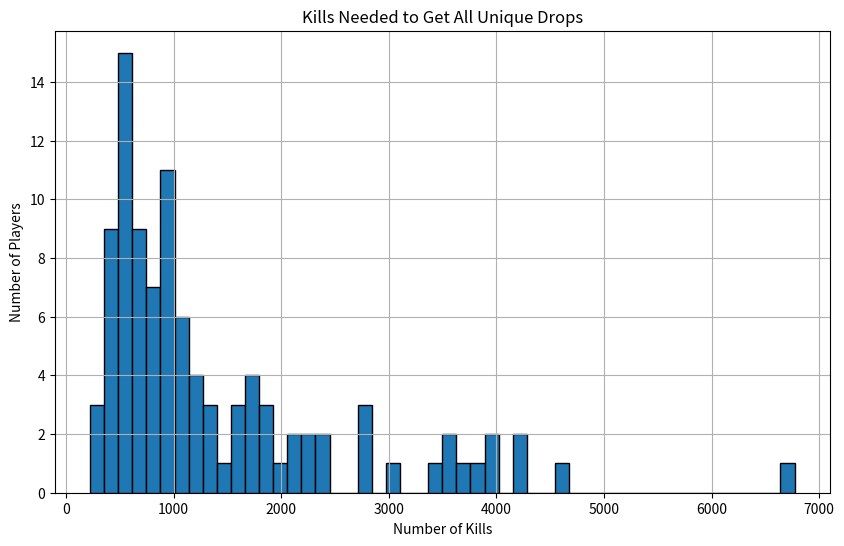

Reproduce this figure in Python.
import random
import numpy as np
import matplotlib.pyplot as plt

class Player:
    def __init__(self, name):
        self.name = name
        self.drops = {
            "Noxious_blade": 0,
            "Noxious_point": 0,
            "Noxious_pommel": 0,
            "Araxyte_fang": 0
        }
        self.u_drop_table = {
            "Noxious_blade": 3/4,
            "Noxious_point": 3/4,
            "Noxious_pommel": 3/4,
            "Araxyte_fang": 1/4
        }
        self.roll_table_chance = 1/150

    def roll_for_drop(self):
        if random.random() > self.roll_table_chance:
            return None
        possible = self.get_possible_drops()
        total_weight = sum(self.u_drop_table[item] for item in possible)
        roll = random.uniform(0, total_weight)
        cumulative = 0
        for drop in possible:
            cumulative += self.u_drop_table[drop]
            if roll <= cumulative:
                return drop

    def get_possible_drops(self):
        noxious = ["Noxious_blade", "Noxious_point", "Noxious_pommel"]
        have_noxious = [item for item in noxious if self.drops[item] > 0]
        if len(have_noxious) == 3:
            return list(self.u_drop_table.keys())
        return [item for item in noxious if self.drops[item] == 0] + ["Araxyte_fang"]

    def kill_boss(self):
        drop = self.roll_for_drop()
        if drop:
            self.drops[drop] += 1

    def has_all_unique_drops(self):
        return all(count > 0 for count in self.drops.values())

    def simulate_until_all_drops(self):
        kills = 0
        while not self.has_all_unique_drops():
            self.kill_boss()
            kills += 1
        return kills

def simulate_multiple_players(num_players):
    kills_list = []
    for i in range(num_players):
        player = Player(f"Player_{i+1}")
        kills_list.append(player.simulate_until_all_drops())
    return np.mean(kills_list), kills_list

# Run simulation
mean_kills, kills_data = simulate_multiple_players(100)
print(f"Mean kills to get all unique drops (100 players): {mean_kills:.2f}")

# Plot results
plt.figure(figsize=(10,6))
plt.hist(kills_data, bins=50, edgecolor='black')
plt.title('Kills Needed to Get All Unique Drops')
plt.xlabel('Number of Kills')
plt.ylabel('Number of Players')
plt.grid(True)
plt.show()

